Run: headless pygame with SDL's dummy video driver; simulated clock (each Clock.tick advances the game by its frame time, no real sleeping); random seed 0; keys injected as events and as key.get_pressed() state; no mouse input.
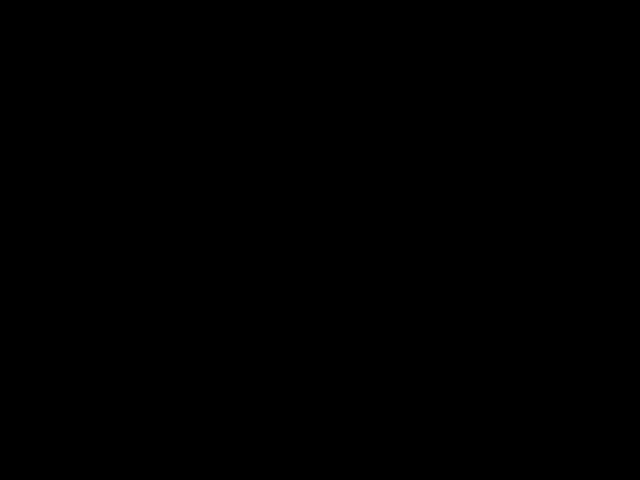
Frame 1 of 4 · flips 1–60 · no input
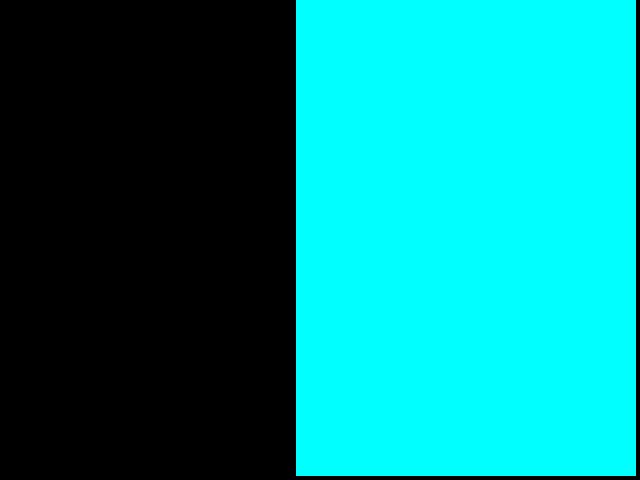
Frame 2 of 4 · flips 61–180 · tapped SPACE, RETURN · held RIGHT (→), D
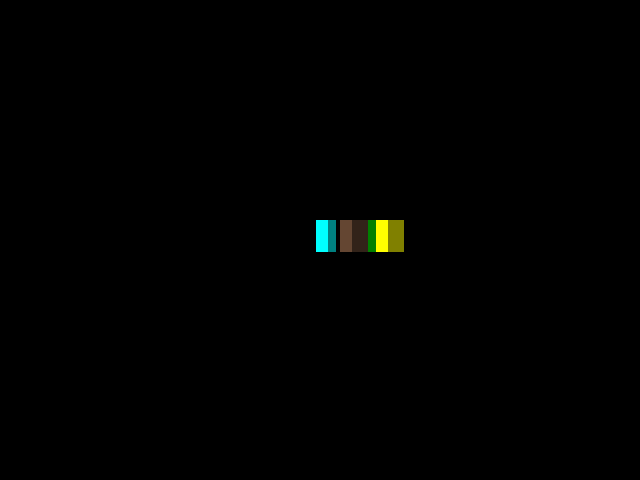
Frame 3 of 4 · flips 181–300 · held DOWN (↓), S
Frame 4 of 4 · flips 301–420 · held LEFT (←), A, UP (↑), W · screen same as frame 1, image omitted

The pygame program that drew these frames:

from collections import namedtuple
import pygame
import pygame.gfxdraw
import math


def dist(x1,y1,x2,y2):
    return math.sqrt((x2-x1)*(x2-x1) + (y2-y1)*(y2-y1))


loadSectors = [
    0, 4, 0, 40, 3, 4,
    4, 8, 0, 40, 5, 6,
    8, 12, 0, 40, 7, 8,
    12, 16, 0, 40, 1, 2,
]

loadWalls = [
    0, 0, 32, 0, 1,
    32, 0, 32, 32, 2,
    32, 32, 0, 32, 1,
    0, 32, 0, 0, 2,

    64, 0, 96, 0, 3,
    96, 0, 96, 32, 4,
    96, 32, 64, 32, 3,
    64, 32, 64, 0, 4,

    64, 64, 96, 63, 5,
    96, 64, 96, 96, 6,
    96, 96, 64, 96, 5,
    64, 96, 64, 96, 6,

    0, 64, 32, 64, 7,
    32, 64, 32, 96, 8,
    32, 96, 0, 96, 7,
    0, 96, 0, 64, 8
]


def initialise():
    i = 0
    for i in range(0, 360):
        M["cos"][i] = math.cos(i/180.0*math.pi)
        M["sin"][i] = math.sin(i / 180.0 * math.pi)

    v1 = 0
    v2 = 0
    for s in range(0,numSect):
        a = S[s]._replace(ws=loadSectors[v1+0])
        a = a._replace(we=loadSectors[v1+1])
        a = a._replace(z1=loadSectors[v1+2])
        a = a._replace(z2=loadSectors[v1+3])
        a = a._replace(c1=loadSectors[v1+4])
        a = a._replace(c2=loadSectors[v1+5])
        S[s] = a
        v1 += 6
        for w in range(S[s].ws, S[s].we):
            b = W[w]._replace(x1=loadWalls[v2+0])
            b = b._replace(y1=loadWalls[v2 + 1])
            b = b._replace(x2=loadWalls[v2 + 2])
            b = b._replace(y2=loadWalls[v2 + 3])
            b = b._replace(c=loadWalls[v2 + 4])
            W[w] = b
            v2+=5

    Player["x"] = 70
    Player["y"] = 110
    Player["z"] = 20
    Player["a"] = 0
    Player["l"] = 0


def drawpixel(s, x, y, c):
    match c:
        case 1:
            rgb = [255, 255, 0]
        case 2:
            rgb = [128.0, 128.0, 0.0]
        case 3:
            rgb = [0.0, 255.0, 0.0]
        case 4:
            rgb = [0.0, 128.0, 0.0]
        case 5:
            rgb = [0.0, 255.0, 255.0]
        case 6:
            rgb = [0.0, 128.0, 128.0]
        case 7:
            rgb = [100.0, 70.0, 50.0]
        case 8:
            rgb = [50.0, 35.0, 25.0]
        case _:
            print(f"error unknown color {c}")
            exit(1)
    try:
        pygame.gfxdraw.pixel(s, int(x), int(y), (rgb[0], rgb[1], rgb[2]))
    finally:
        return


def clipbehindplayer(x1, y1, z1, x_2, y_2, z_2):
    da = y1
    db = y_2
    d = da - db
    if d == 0:
        d = 1
    s = da/(da-db)
    x1 = x1 + s*(x_2-x1)
    y1 = y1 + s*(y_2-y1)
    if y1 == 0:
        y1 = 1
    z1 = z1 + s*(z_2-z1)
    return {
        "x": x1,
        "y": y1,
        "z": z1
    }


def drawwall(x1, x_2, b1, b_2, t1, t_2, c, s):
    dyb = b_2 - b1
    dyt = t_2 - t1
    dx = x_2-x1
    if dx == 0:
        dx = 1
    xs = x1

    if x1 < 1:
        x1 = 1
    if x_2 < 1:
        x_2 = 1
    if x1 > screenwidth - 1:
        x1 = screenwidth - 1
    if x_2 > screenwidth - 1:
        x_2 = screenwidth - 1

    for x in range(int(x1),int(x_2)):
        for event in pygame.event.get():
            if event.type == pygame.QUIT:
                pygame.quit()
        y1 = dyb*(x-xs+0.5)/dx+b1
        y2 = dyt*(x-xs+0.5)/dx+t1

        if y1 < 1:
            y1 = 1
        if y2 < 1:
            y2 = 1
        if y1 > screenheight - 1:
            y1 = screenheight - 1
        if y2 > screenheight - 1:
            y2 = screenheight - 1

        if S[s].surface == 1:
            a = S[s].surf
            a[x] = y1
            S[s] = S[s]._replace(surf=a)
            continue
        if S[s].surface == 2:
            a = S[s].surf
            a[x] = y2
            S[s] = S[s]._replace(surf=a)
        if S[s].surface == -1:
            for y in range(S[s].surf[x], y1):
                drawpixel(displayplane, x, y, S[s].c1)
        if S[s].surface == -2:
            for y in range(y2, S[s].surf[x]):
                drawpixel(displayplane, x, y, S[s].c2)


        for y in range(int(y1 - 1),int(y2)):
            drawpixel(displayplane, x, y, c)


def draw3d():
    s = 0
    w = 0

    for s in range(0,numSect):
        for w in range(0, numSect-s-1):
            if S[w].d < S[w+1].d:
                st = S[w]
                S[w]=S[w+1]
                S[w+1]=st

    for s in range(0,numSect):
        S[s] = S[s]._replace(d=0)

        if Player["z"]<S[s].z1:
            S[s] = S[s]._replace(surface=1)
        elif Player["z"]>S[s].z2:
            S[s] = S[s]._replace(surface=2)
        else:
            S[s] = S[s]._replace(surface=0)

        for loop in range(0,2):
            for w in range(S[s].ws, S[s].we):
                wx = [None] * 4
                wy = [None] * 4
                wz = [None] * 4
                cs = M["cos"][Player["a"]]
                sn = M["sin"][Player["a"]]

                x1 = W[w].x1 - Player["x"]
                y1 = W[w].y1 - Player["y"]
                x2 = W[w].x2 - Player["x"]
                y2 = W[w].y2 - Player["y"]

                if loop == 0:
                    swp = x1
                    x1 = x2
                    z2 = swp
                    swp = y1
                    y1 = y2
                    y2 = swp

                wx[0] = x1 * cs - y1 * sn
                wx[1] = x2 * cs - y2 * sn
                wx[2] = wx[0]
                wx[3] = wx[1]

                wy[0] = y1 * cs + x1 * sn
                wy[1] = y2 * cs + x2 * sn
                wy[2] = wy[0]
                wy[3] = wy[1]

                # div by 0 checks lol
                if wy[0] == 0:
                    wy[0] = 1
                if wy[1] == 0:
                    wy[1] = 1
                if wy[2] == 0:
                    wy[2] = 1
                if wy[3] == 0:
                    wy[3] = 1

                wz[0] = 0 - Player["z"] + Player["l"] * wy[0] / 32.0
                wz[1] = 0 - Player["z"] + Player["l"] * wy[1] / 32.0
                wz[2] = wz[0] + S[s].z2
                wz[3] = wz[1] + S[s].z2
                S[s] = S[s]._replace(d=S[s].d + dist(0, 0, (wx[0] + wx[1]) / 2, (wy[0] + wy[1]) / 2))

                if wy[0] < 1 and wy[1] < 1:
                    continue

                if wy[0] < 1:
                    clip = clipbehindplayer(wx[0], wy[0], wz[0], wx[1], wy[1], wz[1])
                    wx[0] = clip["x"]
                    wy[0] = clip["y"]
                    wz[0] = clip["z"]
                    clip = clipbehindplayer(wx[2], wy[2], wz[2], wx[3], wy[3], wz[3])
                    wx[2] = clip["x"]
                    wy[2] = clip["y"]
                    wz[2] = clip["z"]

                if wy[1] < 1:
                    clip = clipbehindplayer(wx[1], wy[1], wz[1], wx[0], wy[0], wz[0])
                    wx[1] = clip["x"]
                    wy[1] = clip["y"]
                    wz[1] = clip["z"]
                    clip = clipbehindplayer(wx[3], wy[3], wz[3], wx[2], wy[2], wz[2])
                    wx[3] = clip["x"]
                    wy[3] = clip["y"]
                    wz[3] = clip["z"]

                wx[0] = wx[0] * 200 / wy[0] + screenwidth2
                wx[1] = wx[1] * 200 / wy[1] + screenwidth2
                wx[2] = wx[2] * 200 / wy[2] + screenwidth2
                wx[3] = wx[3] * 200 / wy[3] + screenwidth2

                wy[0] = wz[0] * 200 / wy[0] + screenheight2
                wy[1] = wz[1] * 200 / wy[1] + screenheight2
                wy[2] = wz[2] * 200 / wy[2] + screenheight2
                wy[3] = wz[3] * 200 / wy[3] + screenheight2

                # if wx[0] > 0 and wx[0] < screenwidth and wy[0] > 0 and wy[0] < screenheight:
                #     drawpixel(displayplane,int(wx[0]),int(wy[0]),1)
                # if wx[1] > 0 and wx[1] < screenwidth and wy[1] > 0 and wy[1] < screenheight:
                # s    drawpixel(displayplane, int(wx[1]), int(wy[1]), 1)

                drawwall(wx[0], wx[1], wy[0], wy[1], wy[2], wy[3], W[w].c, s)
        S[s] = S[s]._replace(d=S[s].d / (S[s].we - S[s].ws))
        S[s] = S[s]._replace(surface=S[s].surface * -1)


def moveplayer():
    keys = pygame.key.get_pressed()
    # move up, down, left, right
    if keys[pygame.K_a] and not keys[pygame.K_m]:
        Player["a"] -= 4
        if Player["a"] < 0:
            Player["a"] += 360
    if keys[pygame.K_d] and not keys[pygame.K_m]:
        Player["a"] += 4
        if Player["a"] > 359:
            Player["a"] -= 360
    dx = M["sin"][Player["a"]] * 10.0
    dy = M["cos"][Player["a"]] * 10.0
    if keys[pygame.K_w] and not keys[pygame.K_m]:
        Player["x"] += dx
        Player["y"] += dy
    if keys[pygame.K_s] and not keys[pygame.K_m]:
        Player["x"] -= dx
        Player["y"] -= dy
    # strafe
    if keys[pygame.K_COMMA]:
        Player["x"] += dy
        Player["y"] += dx
    if keys[pygame.K_PERIOD]:
        Player["x"] -= dy
        Player["y"] -= dx
    # move up, down, look up, look down
    if keys[pygame.K_w] and keys[pygame.K_m]:
        Player["z"] -= 4
    if keys[pygame.K_s] and keys[pygame.K_m]:
        Player["z"] += 4
    if keys[pygame.K_a] and keys[pygame.K_m]:
        Player["l"] -= 1
    if keys[pygame.K_d] and keys[pygame.K_m]:
        Player["l"] += 1


############################################################
res = 1
screenwidth = 160*res
screenheight = 120*res
screenwidth2 = screenwidth / 2
screenheight2 = screenheight / 2
pixelscale = 4/res
renderscreenwidth = screenwidth * pixelscale
renderscreenheight = screenheight * pixelscale
numSect = 4
numWall = 16

M = {
    "sin": [None] * 360,
    "cos": [None] * 360
}

Player = {
    "x": 0,
    "y": 0,
    "z": 0,
    "a": 0,
    "l": 0
}

Walls = namedtuple('Walls', ['x1','y1','x2','y2','c'])
W = [Walls(0,0,0,0,0)] * 30
Sectors = namedtuple('Sectors', ['ws', 'we', 'z1', 'z2', 'd', 'c1', 'c2', 'surf', "surface"])
S = [Sectors(0,0,0,0,0,0,0,[0]*screenwidth,0)] * 30
############################################################

if __name__ == "__main__":
    initialise()

    pygame.init()
    screen = pygame.display.set_mode((renderscreenwidth, renderscreenheight))
    displayplane = pygame.Surface((screenwidth, screenheight))
    clock = pygame.time.Clock()
    running = True

    while running:
        for event in pygame.event.get():
            if event.type == pygame.QUIT:
                running = False

        ##########################
        screen.fill("black")
        displayplane.fill("black")
        ##########################
        moveplayer()
        draw3d()
        ############################################################################################################
        screen.blit(pygame.transform.scale(displayplane, (renderscreenwidth, renderscreenheight)), (0, 0))
        pygame.display.flip()
        print("draw")
        clock.tick(60)
        #############################################################################################################

    pygame.quit()
